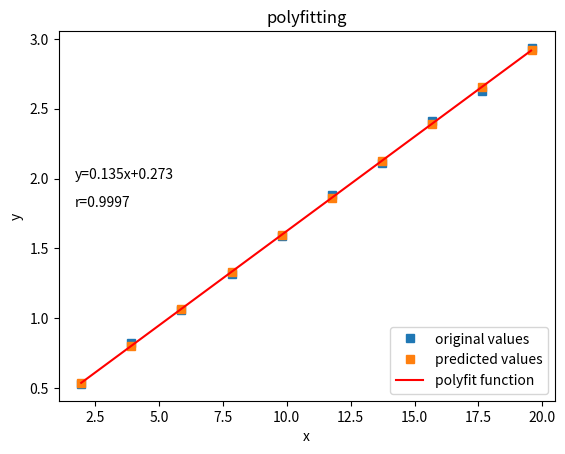

This figure's Python source:

import math
import numpy as np
import matplotlib.pyplot as plt

number = [
4.979,4.980,4.987,4.978,4.978,4.977
]

x = [1.96,3.92,5.88,7.84,9.8,11.76,13.72,15.68,17.64,19.6]
y = [0.531,
0.825,
1.062,
1.321,
1.59,
1.881,
2.115,
2.41,
2.63,
2.935
]

def aver_sigma(numbers):
	Sigma = 0
	sigma = 0
	aver = 0
	summary = 0
	for i in numbers:
		summary += i
	aver = summary / len(numbers)
	for i in numbers:
		Sigma += (i - aver)**2

	Sigma /= (len(numbers) - 1)
	sigma = math.sqrt(Sigma)
	aver_sig = sigma / math.sqrt(len(numbers))
	print("\n期望: " + str(aver))
	print("方差(除以n - 1): " + str(Sigma))
	print("标准偏差(不是标准差): " + str(sigma))
	print("平均值的标准偏差：S_\\overline_x = " + str(aver_sig))


def huigui(list_x, list_y):
    if (len(list_x) != len(list_y)) or (len(list_x) == 0):
        return
    sum_x = 0
    sum_y = 0
    sum_xy = 0
    sum_x2 = 0
    for x in list_x:
        sum_x += x
        sum_x2 += x*x;
    aver_x = sum_x / len(list_x)
    for y in list_y:
        sum_y += y
    aver_y = sum_y / len(list_y)
    for i in range(len(list_x)):
        sum_xy += list_x[i]*list_y[i]

    a = (sum_x*sum_y - len(list_x)*sum_xy) / (sum_x*sum_x - len(list_x)*sum_x2)
    b = aver_y - a * aver_x

    print("\ny = " + str(a) + "x+ " + str(b))

    sum_delta_x = 0
    sum_delta_y = 0
    sum_delta_xy = 0
    for i in range(len(list_x)):
        sum_delta_x += (list_x[i] - aver_x)**2
        sum_delta_y += (list_y[i] - aver_y)**2
        sum_delta_xy += (list_x[i] - aver_x)*(list_y[i] - aver_y)
    r = sum_delta_xy / (math.sqrt(sum_delta_x) * math.sqrt(sum_delta_y))
    #print(sum_delta_x, sum_delta_y)
    print("r = " + str(r))

    # 一次曲线拟合
    x = np.array(list_x)
    y = np.array(list_y)
    f1 = np.polyfit(x, y, 1)
    new_x = np.arange(min(x), max(x), 0.1)
    yvals = np.polyval(f1, x)#拟合y值
    y_curve = np.polyval(f1, new_x)
    plot1 = plt.plot(x, y, 's', label='original values')
    plot3 = plt.plot(x, yvals, 's', label='predicted values')
    plot2 = plt.plot(new_x, y_curve, 'r', label='polyfit function')
    plt.text(1.7, 1.8, "r="+str(r)[:6])
    plt.text(1.7, 2.0, "y="+str(a)[:5]+"x+"+str(b)[:5])
    plt.xlabel('x')
    plt.ylabel('y')
    plt.legend(loc=4)#指定legend的位置右下角
    plt.title('polyfitting')
    plt.show()




#请在此输入关联矩阵
matrix = [ [367, 342, 266, 329],
		   [56, 40, 20, 16],
		 ]


def getkafang(matrix):
	s = 0
	rowsum = []#对行求和
	coloumsum = []#对列求和
	for row in matrix:
		s0 = 0
		for coloum in row:
			s += coloum
			s0 += coloum
		rowsum.append(s0)

	print('总和: ' + str(s))
	print('行和: ' + str(rowsum))
	row = len(rowsum)
	coloum = len(matrix[0])
	for i in range(coloum):
		s1 = 0
		for j in range(row):
			s1 += matrix[j][i]
		coloumsum.append(s1)
	print('列和: ' + str(coloumsum))
	print('自由度: ' + str((row - 1) * (coloum - 1)))
	coloum = len(coloumsum)
	kafang = 0.0
	for i in range(row):
		for j in range(coloum):
			kafang += (s * matrix[i][j] - rowsum[i] * coloumsum[j])**2 / (s * rowsum[i] * coloumsum[j])
	print('卡方: ' + str(kafang))
	
	phi = math.sqrt(kafang / s)
	print('phi系数: ' + str(phi))
	
	CramerV = math.sqrt(kafang / (s * (min(row, coloum) - 1)))
	print('CramerV系数: ' + str(CramerV))
	
	leilian = math.sqrt(kafang / (kafang + s))
	print('列联系数: '+str(leilian))
	return kafang



if __name__ == '__main__':
    huigui(x, y)
	#aver_sigma(number)
	#getkafang(matrix)


